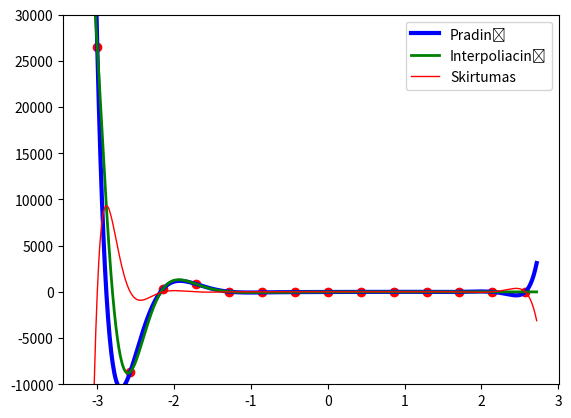

Reproduce this figure in Python.
import numpy as np
import matplotlib.pyplot as plt

def funkcija11(x):
    ans = np.exp(-2*x) * np.cos(x**2) * (x - 3) * (x**2 + 3)
    return ans

xmin = -3
xmax = 3

N = 15
dx = (xmax-xmin)/(N-1)
X = np.arange(xmin,xmax,dx)
Y = funkcija11(X)

plt.plot(X,Y,"ro")
n = len(X)
BaseMatrix = np.zeros((n,n))
for i in range(n):
    for j in range(n):
        BaseMatrix[i,j] = X[i]**j

coefs = np.linalg.solve(BaseMatrix, Y)

xxx = np.arange(min(X)-0.15, max(X)+0.15, 0.01)
yyy = np.zeros_like(xxx)

for i in range(n):
    yyy += coefs[i]*xxx**i

plt.plot(xxx, yyy, "b-", linewidth = 3, label = "Pradinė")

plt.plot(xxx, funkcija11(xxx), "g-", linewidth = 2, label = "Interpoliacinė")
plt.plot(xxx, funkcija11(xxx)-yyy, "r-", linewidth = 1, label = "Skirtumas")
plt.ylim(-10000,30000)
plt.legend(loc='best')

plt.show()